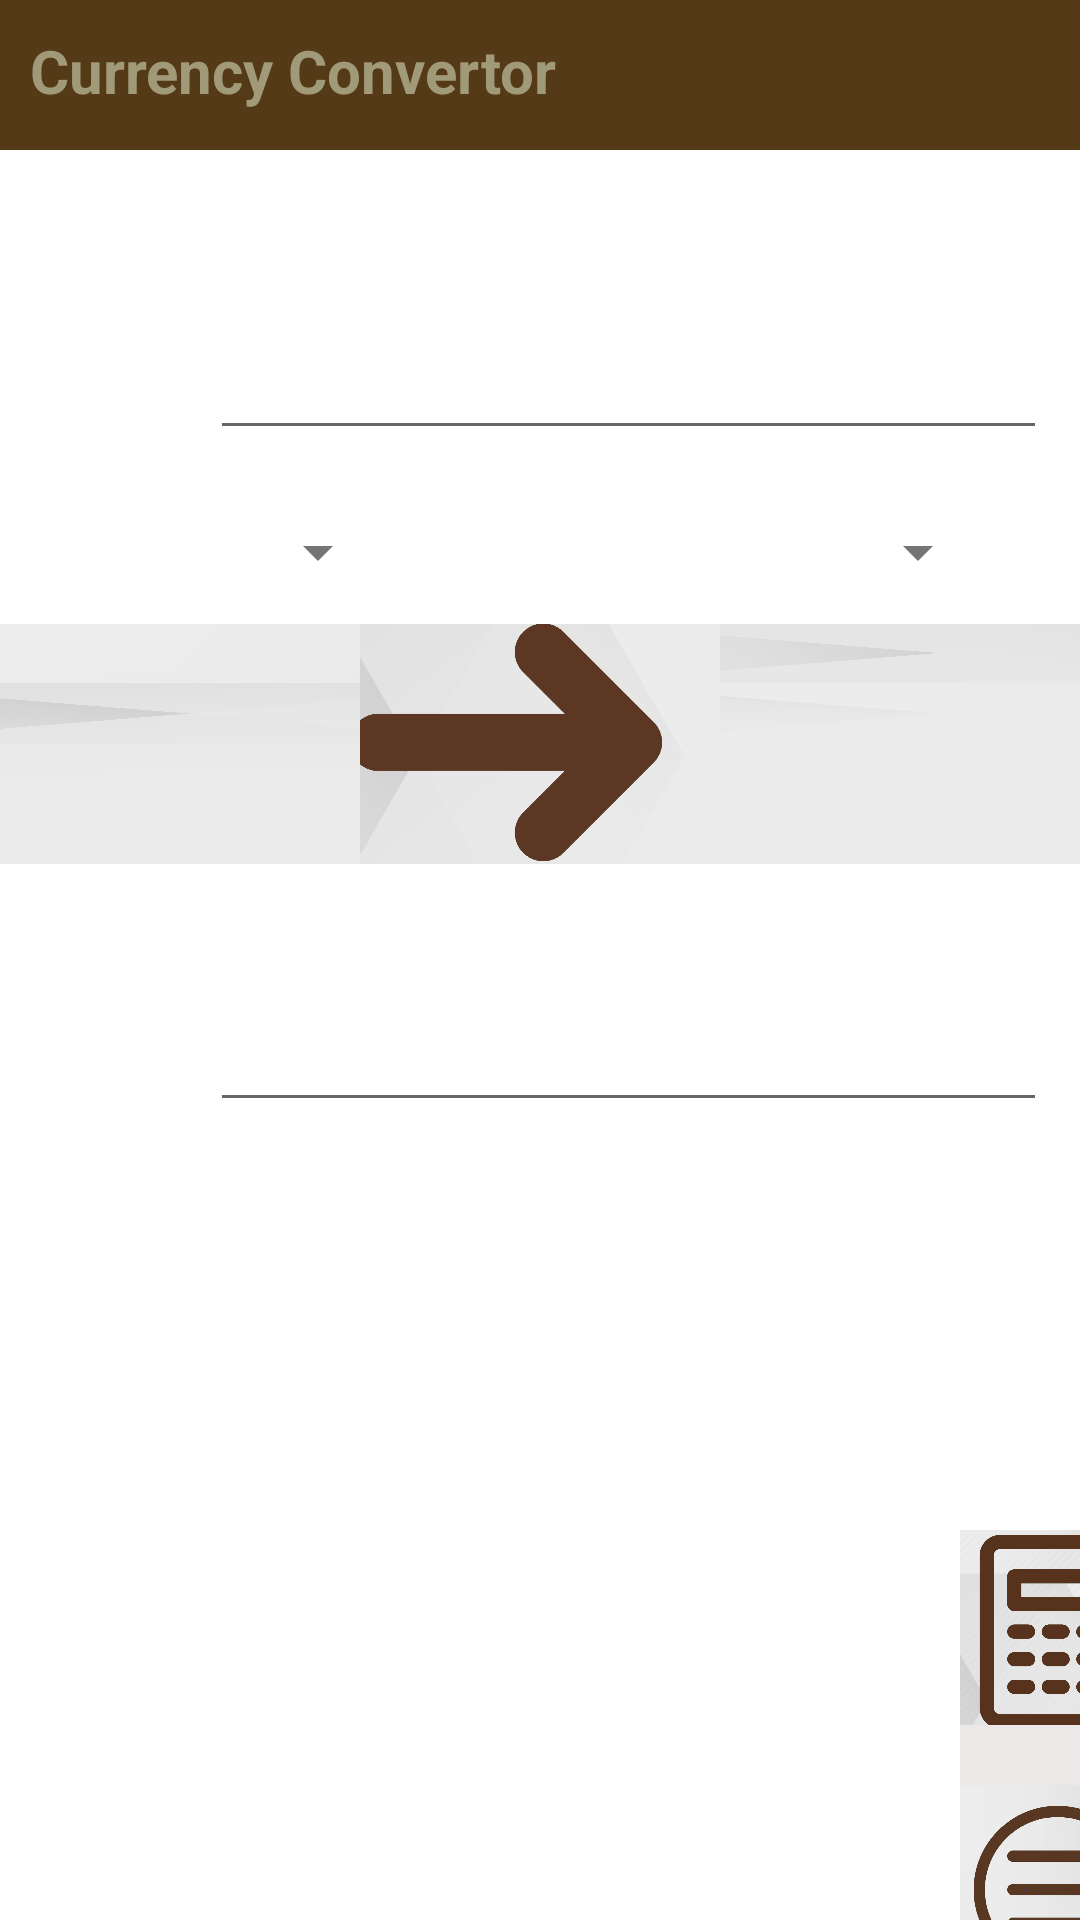

Reconstruct the res/layout file that produces this screen, plus the resources it refers to.
<!-- AndroidManifest.xml: application theme Theme.AdvancedCalculator -->
<!-- res/layout/activity_currency.xml -->
<?xml version="1.0" encoding="utf-8"?>
<LinearLayout xmlns:android="http://schemas.android.com/apk/res/android"
    xmlns:app="http://schemas.android.com/apk/res-auto"
    xmlns:tools="http://schemas.android.com/tools"
    android:layout_width="match_parent"
    android:layout_height="match_parent"
    android:orientation="vertical"
    android:background="@drawable/back"
    tools:context=".Currency">


    <TextView
        android:layout_width="match_parent"
        android:layout_height="50dp"
        android:layout_gravity="bottom"
        android:background="#553a18"
        android:padding="10dp"
        android:text="Currency Convertor"
        android:textColor="#a09a79"
        android:textSize="20dp"
        android:textStyle="normal|bold" />
    <LinearLayout
        android:layout_width="match_parent"
        android:layout_height="wrap_content"
        android:orientation="horizontal">


        <EditText
            android:id="@+id/inputcur"
            android:layout_width="279dp"
            android:layout_height="60dp"
            android:layout_marginLeft="70dp"
            android:layout_marginTop="40dp"
            android:inputType="numberSigned"
            android:minWidth="120dp"

            android:minHeight="40dp" />
    </LinearLayout>
    <LinearLayout
        android:layout_width="match_parent"
        android:layout_height="wrap_content"
        android:orientation="horizontal">

        <Spinner
            android:id="@+id/inputspinner"
            android:layout_width="wrap_content"
            android:layout_height="wrap_content"
            android:layout_marginLeft="30dp"
            android:layout_marginTop="10dp"
            android:minWidth="100dp"
            android:minHeight="48dp"
            android:theme="@style/ThemeOverlay.AppCompat.Light" />

        <Spinner
            android:id="@+id/outputspinner"
            android:layout_width="wrap_content"
            android:layout_height="wrap_content"
            android:theme="@style/ThemeOverlay.AppCompat.Light"
            android:layout_marginTop="10dp"
            android:minHeight="48dp"
            android:minWidth="100dp"

            android:layout_marginLeft="100dp"
            />

    </LinearLayout>
    <LinearLayout
        android:layout_width="match_parent"
        android:layout_height="80dp"
        android:gravity="center"
        android:background="@drawable/mback1">

        <ImageButton
            android:id="@+id/curanswer"
            android:layout_width="120dp"
            android:layout_height="100dp"
            android:layout_marginBottom="1dp"

            android:background="#e7e7e7"
            android:scaleType="centerCrop"
            android:src="@drawable/arrow2" />


    </LinearLayout>
    <LinearLayout
        android:layout_width="match_parent"
        android:layout_height="wrap_content"
        android:orientation="horizontal">


        <EditText
            android:id="@+id/outputcur"
            android:layout_width="279dp"
            android:layout_height="66dp"
            android:layout_marginLeft="70dp"
            android:layout_marginTop="20dp"
            android:inputType="numberSigned"

            android:minWidth="120dp"
            android:minHeight="40dp" />

    </LinearLayout>
    <TextView
        android:layout_width="match_parent"
        android:layout_height="wrap_content"
        android:height="66dp"
        android:id="@+id/showdate"
        android:gravity="center"
        android:textSize="15sp"
        />

    <LinearLayout

        android:layout_width="65dp"
        android:layout_height="166dp"
        android:layout_marginHorizontal="320dp"
        android:layout_marginVertical="70dp"
        android:background="#ECE8E8"
        android:orientation="vertical"

        >

        <ImageButton
            android:id="@+id/cb"
            android:layout_width="65dp"
            android:layout_height="65dp"
            android:background="@drawable/calback"
            android:scaleType="centerCrop"
            android:src="@drawable/calback" />

        <ImageButton
            android:id="@+id/mb"
            android:layout_width="65dp"
            android:layout_height="65dp"
            android:layout_marginTop="20dp"
            android:background="@drawable/mback4"
            android:scaleType="centerCrop"
            android:src="@drawable/mback4" />

    </LinearLayout>


</LinearLayout>
<!-- resources referenced by this layout -->
<resources>
  <!-- drawable arrow2: png bitmap (drawable, 46536 bytes) -->
  <!-- drawable calback: png bitmap (drawable, 170225 bytes) -->
  <!-- drawable mback1: jpg bitmap (drawable, 31363 bytes) -->
  <!-- drawable mback4: png bitmap (drawable, 100359 bytes) -->
  <style name="Theme.AdvancedCalculator" parent="Theme.MaterialComponents.DayNight.DarkActionBar">
          
          <item name="colorPrimary">@color/purple_500</item>
          <item name="colorPrimaryVariant">@color/purple_700</item>
          <item name="colorOnPrimary">@color/white</item>
          
          <item name="colorSecondary">@color/teal_200</item>
          <item name="colorSecondaryVariant">@color/teal_700</item>
          <item name="colorOnSecondary">@color/black</item>
          
          <item name="android:statusBarColor" tools:targetApi="l">?attr/colorPrimaryVariant</item>
          
  
      </style>
  <color name="purple_500">#826E2B</color>
  <color name="purple_700">#FF3700B3</color>
  <color name="white">#473C18</color>
  <color name="teal_200">#FF03DAC5</color>
  <color name="teal_700">#FF018786</color>
  <color name="black">#FF000000</color>
</resources>
